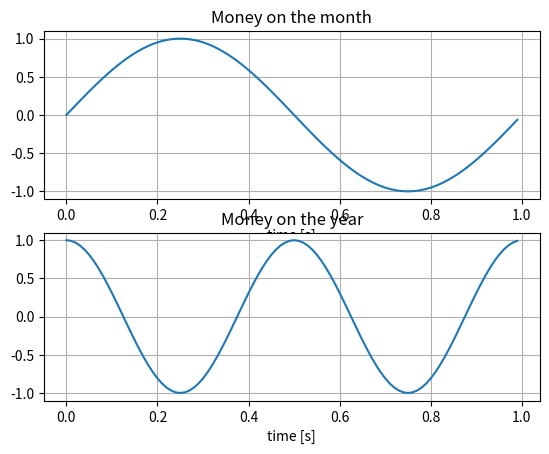

Recreate this plot in Python.

import numpy as np
import matplotlib.pyplot as plt

t = np.arange(0,1,0.01) 

Y1 = np.sin(2*np.pi*t)
Y2 = np.cos(2*np.pi*2*t)

fig = plt.figure()

ax1 = fig.add_subplot(211)
plt.title('Money on the month')
plt.xlabel('time [s]')
plt.grid(True)

ax2 = fig.add_subplot(212,sharex=ax1)
plt.title('Money on the year')
plt.xlabel('time [s]')
plt.grid(True)

ax1.plot(t,Y1)

ax2.plot(t,Y2)

plt.show()

